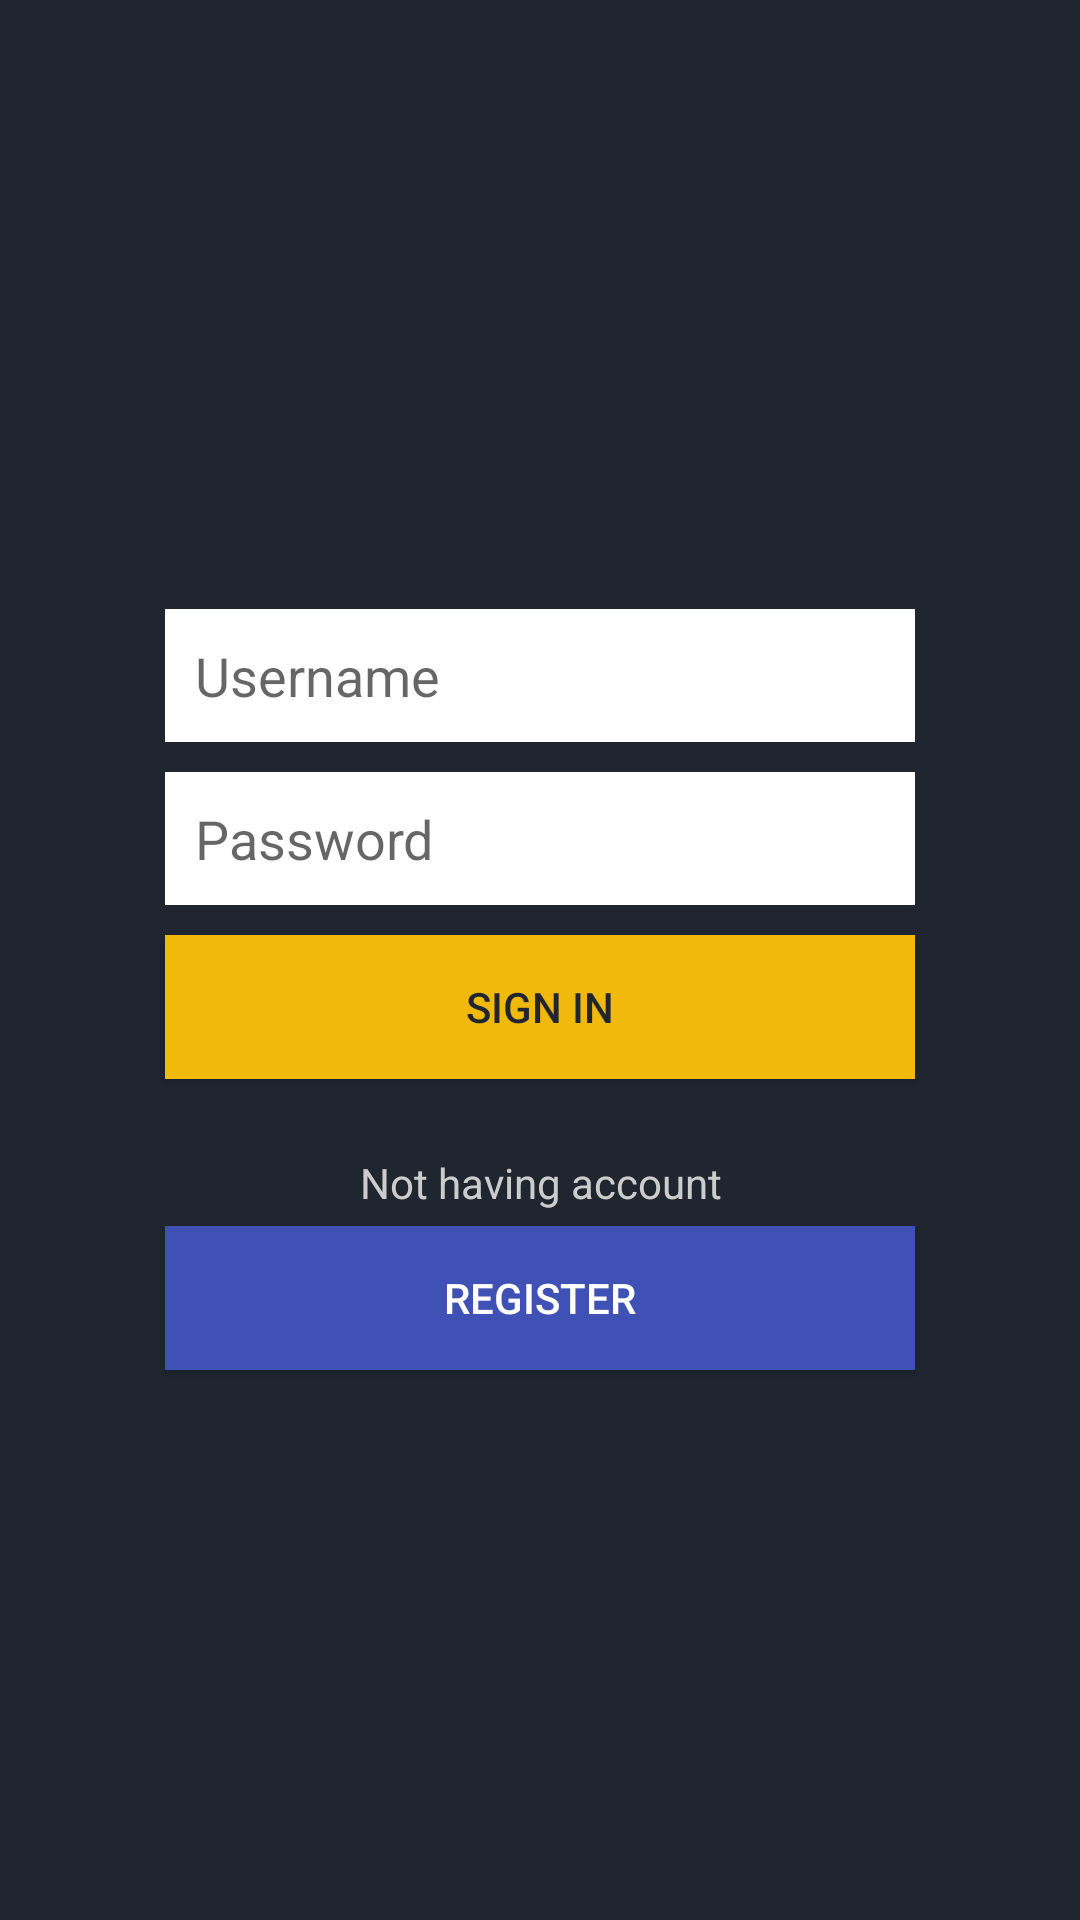

Here is an Android app screen rendered from its layout file. Give the layout XML and the strings, colors and styles it references.
<!-- AndroidManifest.xml: application theme Theme.SignupLoginExample -->
<!-- res/layout/activity_main.xml -->
<?xml version="1.0" encoding="utf-8"?>
<LinearLayout xmlns:android="http://schemas.android.com/apk/res/android"
    xmlns:app="http://schemas.android.com/apk/res-auto"
    xmlns:tools="http://schemas.android.com/tools"
    android:id="@+id/main"
    android:layout_width="match_parent"
    android:layout_height="match_parent"
    android:background="@color/colorPrimary"
    android:gravity="center_vertical"
    android:orientation="vertical"
    android:padding="50dp"
    tools:context=".MainActivity">

    <ImageView
        android:id="@+id/imageView"
        android:layout_width="match_parent"
        android:layout_height="wrap_content"
        android:layout_marginBottom="20dp"
        android:src="@drawable/ic_launcher_foreground" />

    <EditText
        android:id="@+id/etLoginUsername"
        android:layout_width="match_parent"
        android:layout_height="wrap_content"
        android:layout_margin="5dp"
        android:background="@android:color/white"
        android:hint="Username"
        android:inputType="textPersonName"
        android:padding="10dp" />


    <EditText
        android:id="@+id/etLoginPassword"
        android:layout_width="match_parent"
        android:layout_height="wrap_content"
        android:layout_margin="5dp"
        android:background="@android:color/white"
        android:hint="Password"
        android:inputType="textPassword"
        android:padding="10dp" />

    <Button
        android:id="@+id/btnLogin"
        android:layout_width="match_parent"
        android:layout_height="wrap_content"
        android:layout_margin="5dp"
        android:background="@color/colorPrimaryDark"
        android:text="Sign in"
        android:textColor="@color/colorPrimary" />

    <TextView
        android:layout_width="match_parent"
        android:layout_height="wrap_content"
        android:layout_marginTop="20dp"
        android:gravity="center"
        android:text="Not having account"
        android:textColor="#ccc" />

    <Button
        android:id="@+id/btnLoginRegister"
        android:layout_width="match_parent"
        android:layout_height="wrap_content"
        android:layout_margin="5dp"
        android:background="@color/colorAccent"
        android:text="Register"
        android:textColor="@color/white" />


</LinearLayout>
<!-- resources referenced by this layout -->
<resources>
  <color name="colorAccent">#3F51B5</color>
  <color name="colorPrimary">#1F2630</color>
  <color name="colorPrimaryDark">#F0B90B</color>
  <color name="white">#FFFFFFFF</color>
  <style name="Theme.SignupLoginExample" parent="Base.Theme.SignupLoginExample" />
  <style name="Base.Theme.SignupLoginExample" parent="Theme.AppCompat.Light.NoActionBar">
  
          
          <item name="colorPrimary">@color/colorPrimary</item>
          <item name="colorPrimaryVariant">@color/colorPrimaryDark</item>
          <item name="colorOnPrimary">@color/colorAccent</item>
  
          
  
          
          <item name="android:statusBarColor">@color/colorPrimary</item>
  
      </style>
</resources>
